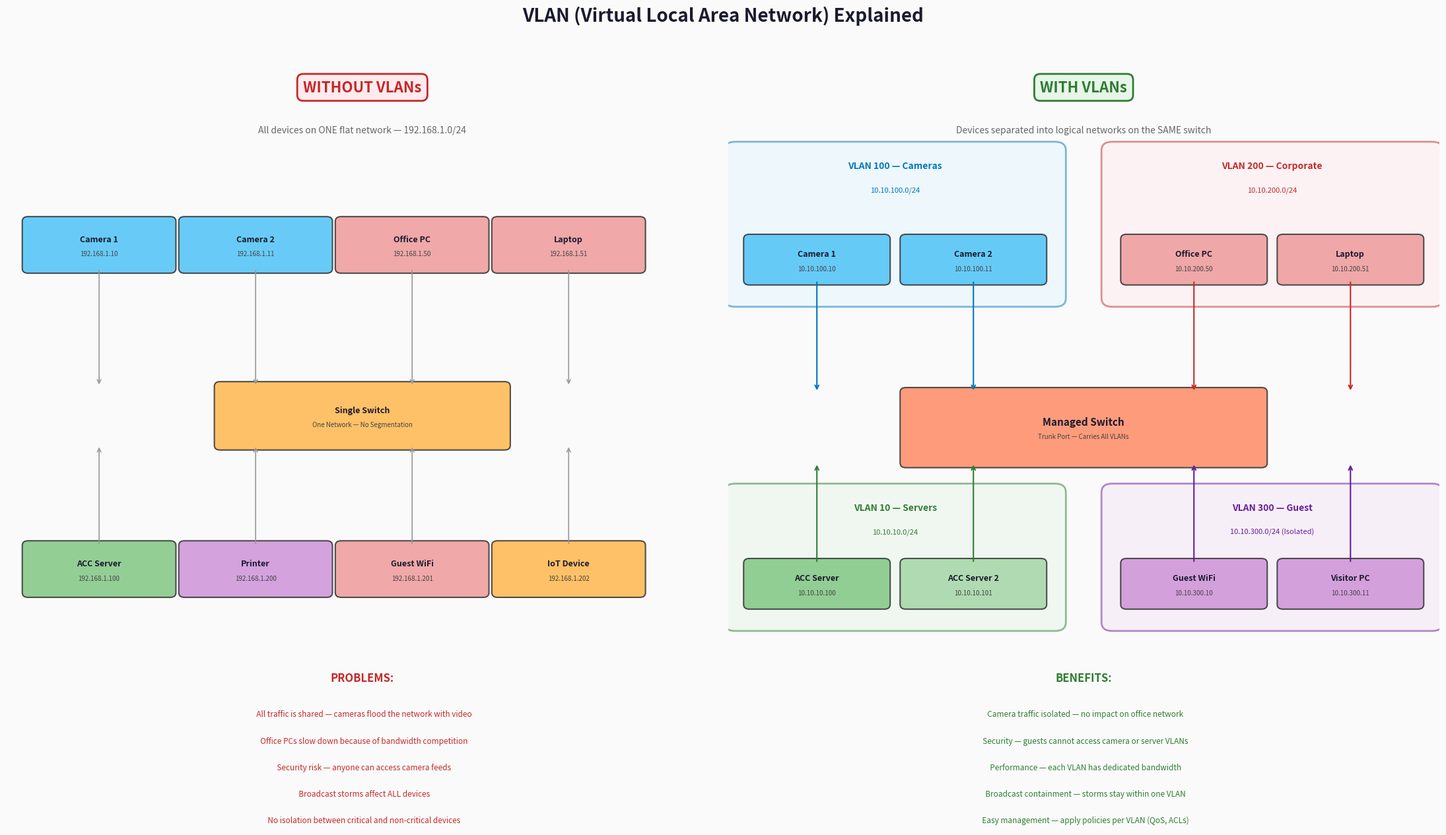

Here is the Python script that generated this plot: (Note: this script raises an exception after producing the figure.)
import matplotlib.pyplot as plt
import matplotlib.patches as mpatches
from matplotlib.patches import FancyBboxPatch

fig, axes = plt.subplots(1, 2, figsize=(22, 13))
fig.patch.set_facecolor('#FAFAFA')

fig.suptitle('VLAN (Virtual Local Area Network) Explained', fontsize=20, fontweight='bold',
             color='#1a1a2e', y=0.97)

# ============================================================
# LEFT SIDE: WITHOUT VLANs
# ============================================================
ax1 = axes[0]
ax1.set_xlim(0, 10)
ax1.set_ylim(0, 13)
ax1.axis('off')

ax1.text(5, 12.5, 'WITHOUT VLANs', fontsize=16, fontweight='bold', ha='center',
         color='#C62828',
         bbox=dict(boxstyle='round,pad=0.4', facecolor='#FFEBEE', edgecolor='#C62828', lw=2))
ax1.text(5, 11.8, 'All devices on ONE flat network — 192.168.1.0/24', fontsize=10,
         ha='center', color='#666', style='italic')

def draw_box(ax, x, y, w, h, color, label, sublabel='', fontsize=9):
    box = FancyBboxPatch((x, y), w, h, boxstyle="round,pad=0.08",
                          facecolor=color, edgecolor='#333', linewidth=1.5, alpha=0.85)
    ax.add_patch(box)
    ax.text(x + w/2, y + h/2 + (0.1 if sublabel else 0), label,
            fontsize=fontsize, fontweight='bold', ha='center', va='center', color='#1a1a2e')
    if sublabel:
        ax.text(x + w/2, y + h/2 - 0.15, sublabel, fontsize=7, ha='center', va='center', color='#444')

# Single Switch
draw_box(ax1, 3, 6.5, 4, 1, '#FFB74D', 'Single Switch', 'One Network — No Segmentation')

# All devices mixed together
devices_no_vlan = [
    (0.3, 9.5, '#4FC3F7', 'Camera 1', '192.168.1.10'),
    (2.5, 9.5, '#4FC3F7', 'Camera 2', '192.168.1.11'),
    (4.7, 9.5, '#EF9A9A', 'Office PC', '192.168.1.50'),
    (6.9, 9.5, '#EF9A9A', 'Laptop', '192.168.1.51'),
    (0.3, 4.0, '#81C784', 'ACC Server', '192.168.1.100'),
    (2.5, 4.0, '#CE93D8', 'Printer', '192.168.1.200'),
    (4.7, 4.0, '#EF9A9A', 'Guest WiFi', '192.168.1.201'),
    (6.9, 4.0, '#FFB74D', 'IoT Device', '192.168.1.202'),
]

for x, y, color, label, ip in devices_no_vlan:
    draw_box(ax1, x, y, 2, 0.8, color, label, ip)

# Arrows to switch
for x, y, _, _, _ in devices_no_vlan:
    if y > 8:
        ax1.annotate('', xy=(x+1, 7.5), xytext=(x+1, y),
                     arrowprops=dict(arrowstyle='->', color='#999', lw=1.2))
    else:
        ax1.annotate('', xy=(x+1, 6.5), xytext=(x+1, y+0.8),
                     arrowprops=dict(arrowstyle='->', color='#999', lw=1.2))

# Problems
ax1.text(5, 2.5, 'PROBLEMS:', fontsize=12, fontweight='bold', ha='center', color='#C62828')
problems = [
    'All traffic is shared — cameras flood the network with video',
    'Office PCs slow down because of bandwidth competition',
    'Security risk — anyone can access camera feeds',
    'Broadcast storms affect ALL devices',
    'No isolation between critical and non-critical devices',
]
for i, p in enumerate(problems):
    ax1.text(5, 1.9 - i*0.45, f'  {p}', fontsize=8.5, ha='center', color='#C62828')

# ============================================================
# RIGHT SIDE: WITH VLANs
# ============================================================
ax2 = axes[1]
ax2.set_xlim(0, 10)
ax2.set_ylim(0, 13)
ax2.axis('off')

ax2.text(5, 12.5, 'WITH VLANs', fontsize=16, fontweight='bold', ha='center',
         color='#2E7D32',
         bbox=dict(boxstyle='round,pad=0.4', facecolor='#E8F5E9', edgecolor='#2E7D32', lw=2))
ax2.text(5, 11.8, 'Devices separated into logical networks on the SAME switch', fontsize=10,
         ha='center', color='#666', style='italic')

# Managed Switch
draw_box(ax2, 2.5, 6.2, 5, 1.2, '#FF8A65', 'Managed Switch', 'Trunk Port — Carries All VLANs', fontsize=11)

# VLAN 100 — Cameras (Blue zone)
vlan100_bg = FancyBboxPatch((0.1, 9.0), 4.5, 2.5, boxstyle="round,pad=0.15",
                             facecolor='#E1F5FE', edgecolor='#0277BD', linewidth=2, alpha=0.5)
ax2.add_patch(vlan100_bg)
ax2.text(2.35, 11.2, 'VLAN 100 — Cameras', fontsize=10, fontweight='bold', ha='center', color='#0277BD')
ax2.text(2.35, 10.8, '10.10.100.0/24', fontsize=8, ha='center', color='#0277BD')

draw_box(ax2, 0.3, 9.3, 1.9, 0.7, '#4FC3F7', 'Camera 1', '10.10.100.10')
draw_box(ax2, 2.5, 9.3, 1.9, 0.7, '#4FC3F7', 'Camera 2', '10.10.100.11')

# VLAN 200 — Corporate (Red zone)
vlan200_bg = FancyBboxPatch((5.4, 9.0), 4.5, 2.5, boxstyle="round,pad=0.15",
                             facecolor='#FFEBEE', edgecolor='#C62828', linewidth=2, alpha=0.5)
ax2.add_patch(vlan200_bg)
ax2.text(7.65, 11.2, 'VLAN 200 — Corporate', fontsize=10, fontweight='bold', ha='center', color='#C62828')
ax2.text(7.65, 10.8, '10.10.200.0/24', fontsize=8, ha='center', color='#C62828')

draw_box(ax2, 5.6, 9.3, 1.9, 0.7, '#EF9A9A', 'Office PC', '10.10.200.50')
draw_box(ax2, 7.8, 9.3, 1.9, 0.7, '#EF9A9A', 'Laptop', '10.10.200.51')

# VLAN 10 — Servers (Green zone)
vlan10_bg = FancyBboxPatch((0.1, 3.5), 4.5, 2.2, boxstyle="round,pad=0.15",
                            facecolor='#E8F5E9', edgecolor='#2E7D32', linewidth=2, alpha=0.5)
ax2.add_patch(vlan10_bg)
ax2.text(2.35, 5.4, 'VLAN 10 — Servers', fontsize=10, fontweight='bold', ha='center', color='#2E7D32')
ax2.text(2.35, 5.0, '10.10.10.0/24', fontsize=8, ha='center', color='#2E7D32')

draw_box(ax2, 0.3, 3.8, 1.9, 0.7, '#81C784', 'ACC Server', '10.10.10.100')
draw_box(ax2, 2.5, 3.8, 1.9, 0.7, '#A5D6A7', 'ACC Server 2', '10.10.10.101')

# VLAN 300 — Guest (Purple zone)
vlan300_bg = FancyBboxPatch((5.4, 3.5), 4.5, 2.2, boxstyle="round,pad=0.15",
                             facecolor='#F3E5F5', edgecolor='#6A1B9A', linewidth=2, alpha=0.5)
ax2.add_patch(vlan300_bg)
ax2.text(7.65, 5.4, 'VLAN 300 — Guest', fontsize=10, fontweight='bold', ha='center', color='#6A1B9A')
ax2.text(7.65, 5.0, '10.10.300.0/24 (Isolated)', fontsize=8, ha='center', color='#6A1B9A')

draw_box(ax2, 5.6, 3.8, 1.9, 0.7, '#CE93D8', 'Guest WiFi', '10.10.300.10')
draw_box(ax2, 7.8, 3.8, 1.9, 0.7, '#CE93D8', 'Visitor PC', '10.10.300.11')

# Arrows to switch
for x in [1.25, 3.45]:
    ax2.annotate('', xy=(x, 7.4), xytext=(x, 9.3),
                 arrowprops=dict(arrowstyle='->', color='#0277BD', lw=1.5))
for x in [6.55, 8.75]:
    ax2.annotate('', xy=(x, 7.4), xytext=(x, 9.3),
                 arrowprops=dict(arrowstyle='->', color='#C62828', lw=1.5))
for x in [1.25, 3.45]:
    ax2.annotate('', xy=(x, 6.2), xytext=(x, 4.5),
                 arrowprops=dict(arrowstyle='->', color='#2E7D32', lw=1.5))
for x in [6.55, 8.75]:
    ax2.annotate('', xy=(x, 6.2), xytext=(x, 4.5),
                 arrowprops=dict(arrowstyle='->', color='#6A1B9A', lw=1.5))

# Benefits
ax2.text(5, 2.5, 'BENEFITS:', fontsize=12, fontweight='bold', ha='center', color='#2E7D32')
benefits = [
    'Camera traffic isolated — no impact on office network',
    'Security — guests cannot access camera or server VLANs',
    'Performance — each VLAN has dedicated bandwidth',
    'Broadcast containment — storms stay within one VLAN',
    'Easy management — apply policies per VLAN (QoS, ACLs)',
]
for i, b in enumerate(benefits):
    ax2.text(5, 1.9 - i*0.45, f'  {b}', fontsize=8.5, ha='center', color='#2E7D32')

plt.tight_layout(rect=[0, 0, 1, 0.95])
plt.savefig('/Users/akshit/Desktop/ai/VLAN_Explained.png', dpi=200, bbox_inches='tight',
            facecolor='#FAFAFA')
print('Diagram saved to: /Users/akshit/Desktop/ai/VLAN_Explained.png')
